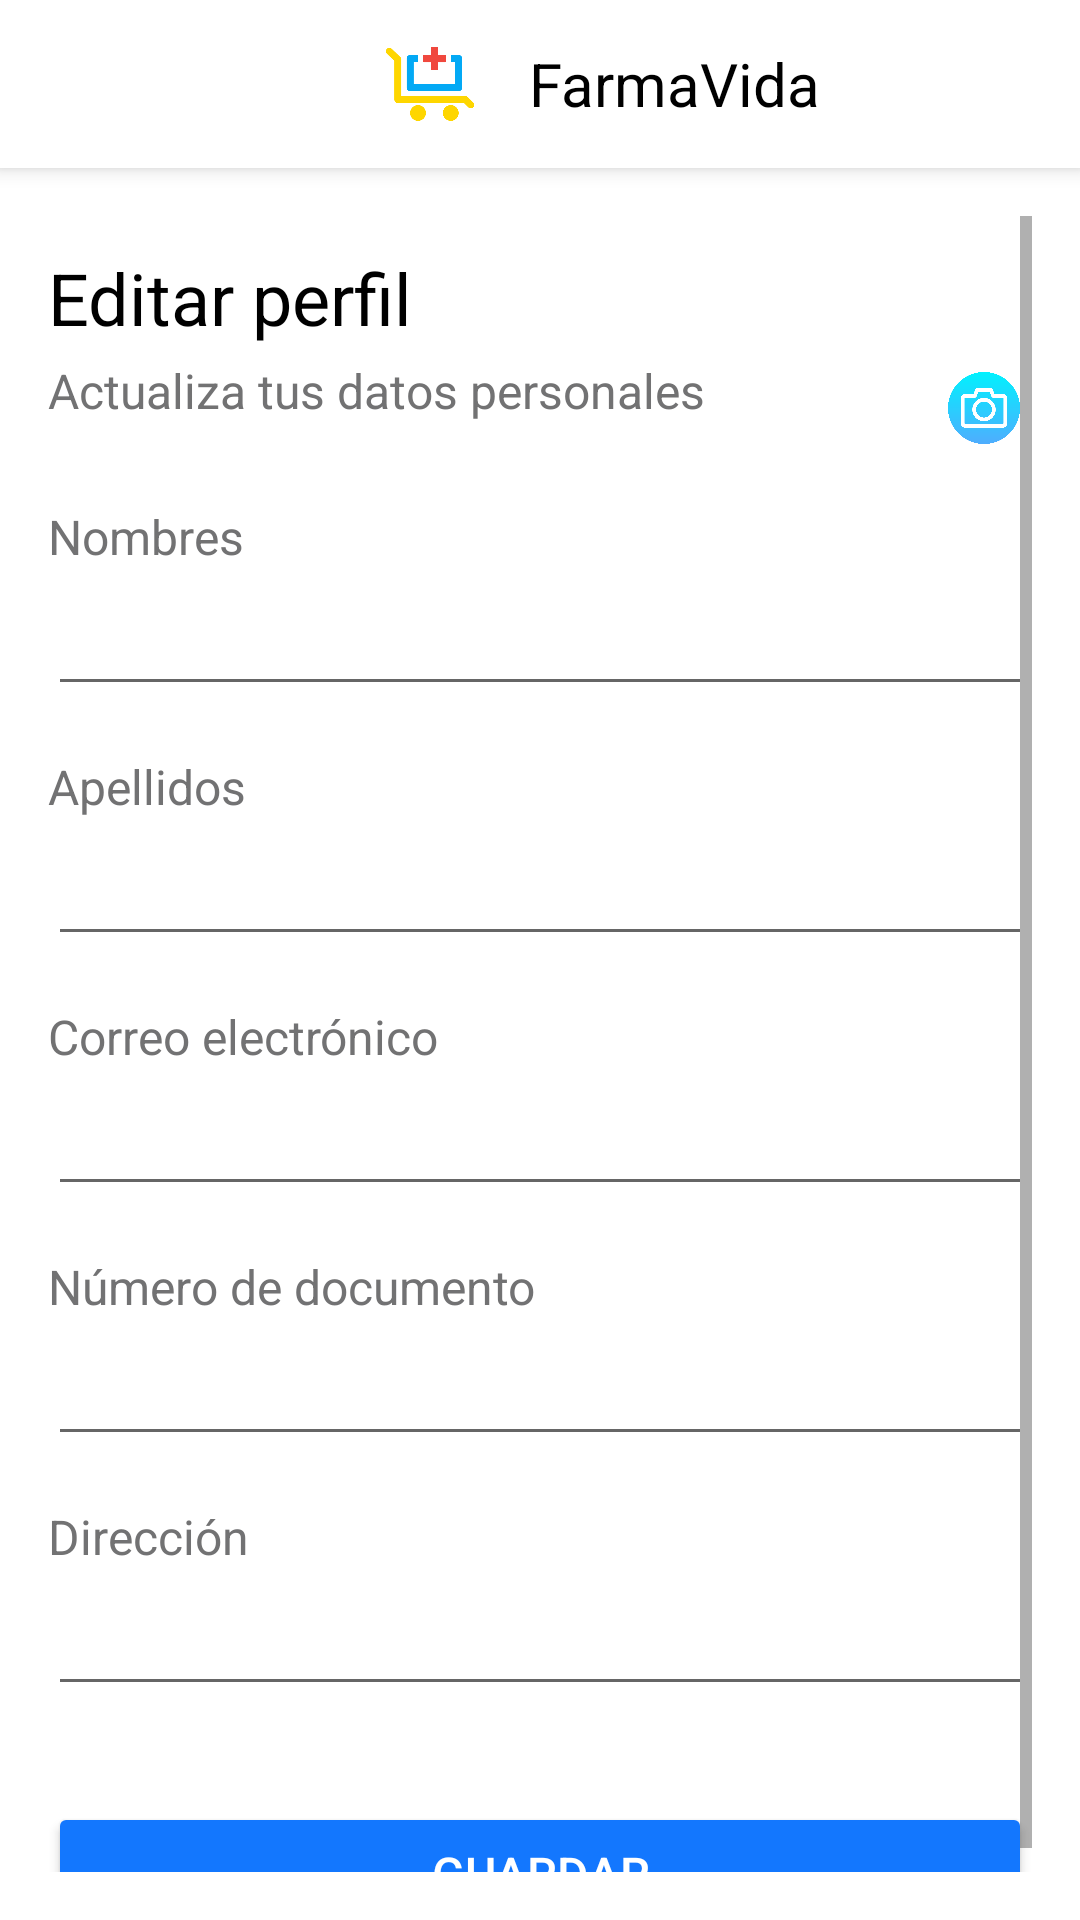

Layout XML and referenced resources for this Android screen:
<!-- AndroidManifest.xml: application theme AppTheme -->
<!-- res/layout/activity_editar_perfil.xml -->
<androidx.constraintlayout.widget.ConstraintLayout xmlns:android="http://schemas.android.com/apk/res/android"
    xmlns:app="http://schemas.android.com/apk/res-auto"
    android:layout_width="match_parent"
    android:layout_height="match_parent"
    xmlns:tools="http://schemas.android.com/tools"
    android:background="@color/white">

    <androidx.appcompat.widget.Toolbar
        android:id="@+id/toolbar_retroceder1"
        android:layout_width="match_parent"
        android:layout_height="?attr/actionBarSize"
        android:background="@color/white"
        android:contentInsetStartWithNavigation="0dp"
        android:elevation="4dp"
        tools:ignore="MissingConstraints">

        <LinearLayout
            android:layout_width="match_parent"
            android:layout_height="match_parent"
            android:orientation="horizontal"
            android:gravity="center_vertical">

            <ImageView
                android:id="@+id/menu_retroceder1"
                android:layout_width="wrap_content"
                android:layout_height="wrap_content"
                android:padding="8dp"
                android:src="@drawable/ic_back" />

            <LinearLayout
                android:layout_width="0dp"
                android:layout_height="wrap_content"
                android:layout_weight="1"
                android:orientation="horizontal"
                android:gravity="center">

                <ImageView
                    android:id="@+id/logo_image"
                    android:layout_width="50dp"
                    android:layout_height="50dp"
                    android:src="@drawable/pharmavida"
                    android:padding="8dp" />

                <TextView
                    android:id="@+id/toolbar_title"
                    android:layout_width="wrap_content"
                    android:layout_height="wrap_content"
                    android:text="FarmaVida"
                    android:textColor="@color/black"
                    android:textSize="20sp"
                    android:layout_marginStart="8dp" />
            </LinearLayout>

        </LinearLayout>
    </androidx.appcompat.widget.Toolbar>

    
    <ScrollView
        android:layout_width="0dp"
        android:layout_height="0dp"
        app:layout_constraintTop_toBottomOf="@id/toolbar_retroceder1"
        app:layout_constraintStart_toStartOf="parent"
        app:layout_constraintEnd_toEndOf="parent"
        android:padding="16dp"
        app:layout_constraintBottom_toBottomOf="parent">

        <LinearLayout
            android:layout_width="match_parent"
            android:layout_height="wrap_content"
            android:orientation="vertical">

            
            <LinearLayout
                android:layout_width="match_parent"
                android:layout_height="wrap_content"
                android:orientation="horizontal"
                android:gravity="center_vertical"
                android:layout_marginBottom="16dp">

                
                <LinearLayout
                    android:layout_width="0dp"
                    android:layout_height="wrap_content"
                    android:layout_weight="1"
                    android:orientation="vertical">

                    <TextView
                        android:id="@+id/edit_profile_title"
                        android:layout_width="wrap_content"
                        android:layout_height="wrap_content"
                        android:text="Editar perfil"
                        android:textSize="24sp"
                        android:textColor="@color/black"
                        android:layout_marginBottom="4dp"/>

                    <TextView
                        android:id="@+id/edit_profile_subtitle"
                        android:layout_width="wrap_content"
                        android:layout_height="wrap_content"
                        android:text="Actualiza tus datos personales"
                        android:textSize="16sp"
                        android:textColor="@color/lead"/>
                </LinearLayout>

                
                <FrameLayout
                    android:layout_width="80dp"
                    android:layout_height="80dp">

                    <ImageView
                        android:id="@+id/profile_image"
                        android:layout_width="match_parent"
                        android:layout_height="match_parent"
                        android:src="@drawable/iconperfil"
                        android:scaleType="centerCrop" />

                    <ImageView
                        android:id="@+id/change_photo_icon"
                        android:layout_width="24dp"
                        android:layout_height="24dp"
                        android:src="@drawable/ic_camara"
                        android:layout_gravity="bottom|end"
                        android:layout_margin="4dp"
                        android:elevation="8dp" />
                </FrameLayout>
            </LinearLayout>

            
            <TextView
                android:layout_width="wrap_content"
                android:layout_height="wrap_content"
                android:text="Nombres"
                android:textSize="16sp"
                android:textColor="@color/lead" />

            <EditText
                android:id="@+id/et_nombres"
                android:layout_width="match_parent"
                android:layout_height="wrap_content"
                android:padding="12dp"
                android:textColorHint="@color/black"
                android:textSize="16sp"
                android:layout_marginBottom="16dp" />

            
            <TextView
                android:layout_width="wrap_content"
                android:layout_height="wrap_content"
                android:text="Apellidos"
                android:textSize="16sp"
                android:textColor="@color/lead" />

            <EditText
                android:id="@+id/et_apellidos"
                android:layout_width="match_parent"
                android:layout_height="wrap_content"
                android:padding="12dp"
                android:textColorHint="@color/black"
                android:textSize="16sp"
                android:layout_marginBottom="16dp" />

            
            <TextView
                android:layout_width="wrap_content"
                android:layout_height="wrap_content"
                android:text="Correo electrónico"
                android:textSize="16sp"
                android:textColor="@color/lead" />

            <EditText
                android:id="@+id/et_email"
                android:layout_width="match_parent"
                android:layout_height="wrap_content"
                android:padding="12dp"
                android:textColorHint="@color/black"
                android:textSize="16sp"
                android:layout_marginBottom="16dp" />

            
            <TextView
                android:layout_width="wrap_content"
                android:layout_height="wrap_content"
                android:text="Número de documento"
                android:textColor="@color/lead"
                android:textSize="16sp" />

            <EditText
                android:id="@+id/et_num_documento"
                android:layout_width="match_parent"
                android:layout_height="wrap_content"
                android:padding="12dp"
                android:textColorHint="@color/black"
                android:textSize="16sp"
                android:layout_marginBottom="16dp" />

            
            <TextView
                android:layout_width="wrap_content"
                android:layout_height="wrap_content"
                android:text="Dirección"
                android:textSize="16sp"
                android:textColor="@color/lead" />

            <EditText
                android:id="@+id/et_direccion"
                android:layout_width="match_parent"
                android:layout_height="wrap_content"
                android:padding="12dp"
                android:textColorHint="@color/black"
                android:textSize="16sp"
                android:layout_marginBottom="16dp" />

            <Button
                android:id="@+id/btn_guardar"
                android:layout_width="match_parent"
                android:layout_height="wrap_content"
                android:text="Guardar"
                android:backgroundTint="@color/skyblue"
                android:textColor="@color/white"
                android:textSize="16sp"
                android:padding="12dp"
                android:layout_marginTop="16dp"/>

        </LinearLayout>
    </ScrollView>

</androidx.constraintlayout.widget.ConstraintLayout>
<!-- resources referenced by this layout -->
<resources>
  <color name="black">#FF000000</color>
  <color name="lead">#727273</color>
  <color name="skyblue">#1377FE</color>
  <color name="white">#FFFFFFFF</color>
  <!-- drawable ic_camara: png bitmap (drawable, 20630 bytes) -->
  <!-- drawable pharmavida: png bitmap (drawable, 7140 bytes) -->
  <style name="AppTheme" parent="Theme.AppCompat.Light.NoActionBar">
          <item name="android:windowAnimationStyle">@null</item>
          <item name="colorPrimary">@color/colorPrimary</item>
          <item name="colorPrimaryDark">@color/colorPrimaryDark</item>
          <item name="colorAccent">@color/colorAccent</item>
          
      </style>
  <color name="colorPrimary">#FFFFFF</color>
  <color name="colorPrimaryDark">#000000</color>
  <color name="colorAccent">#FF4081</color>
</resources>
